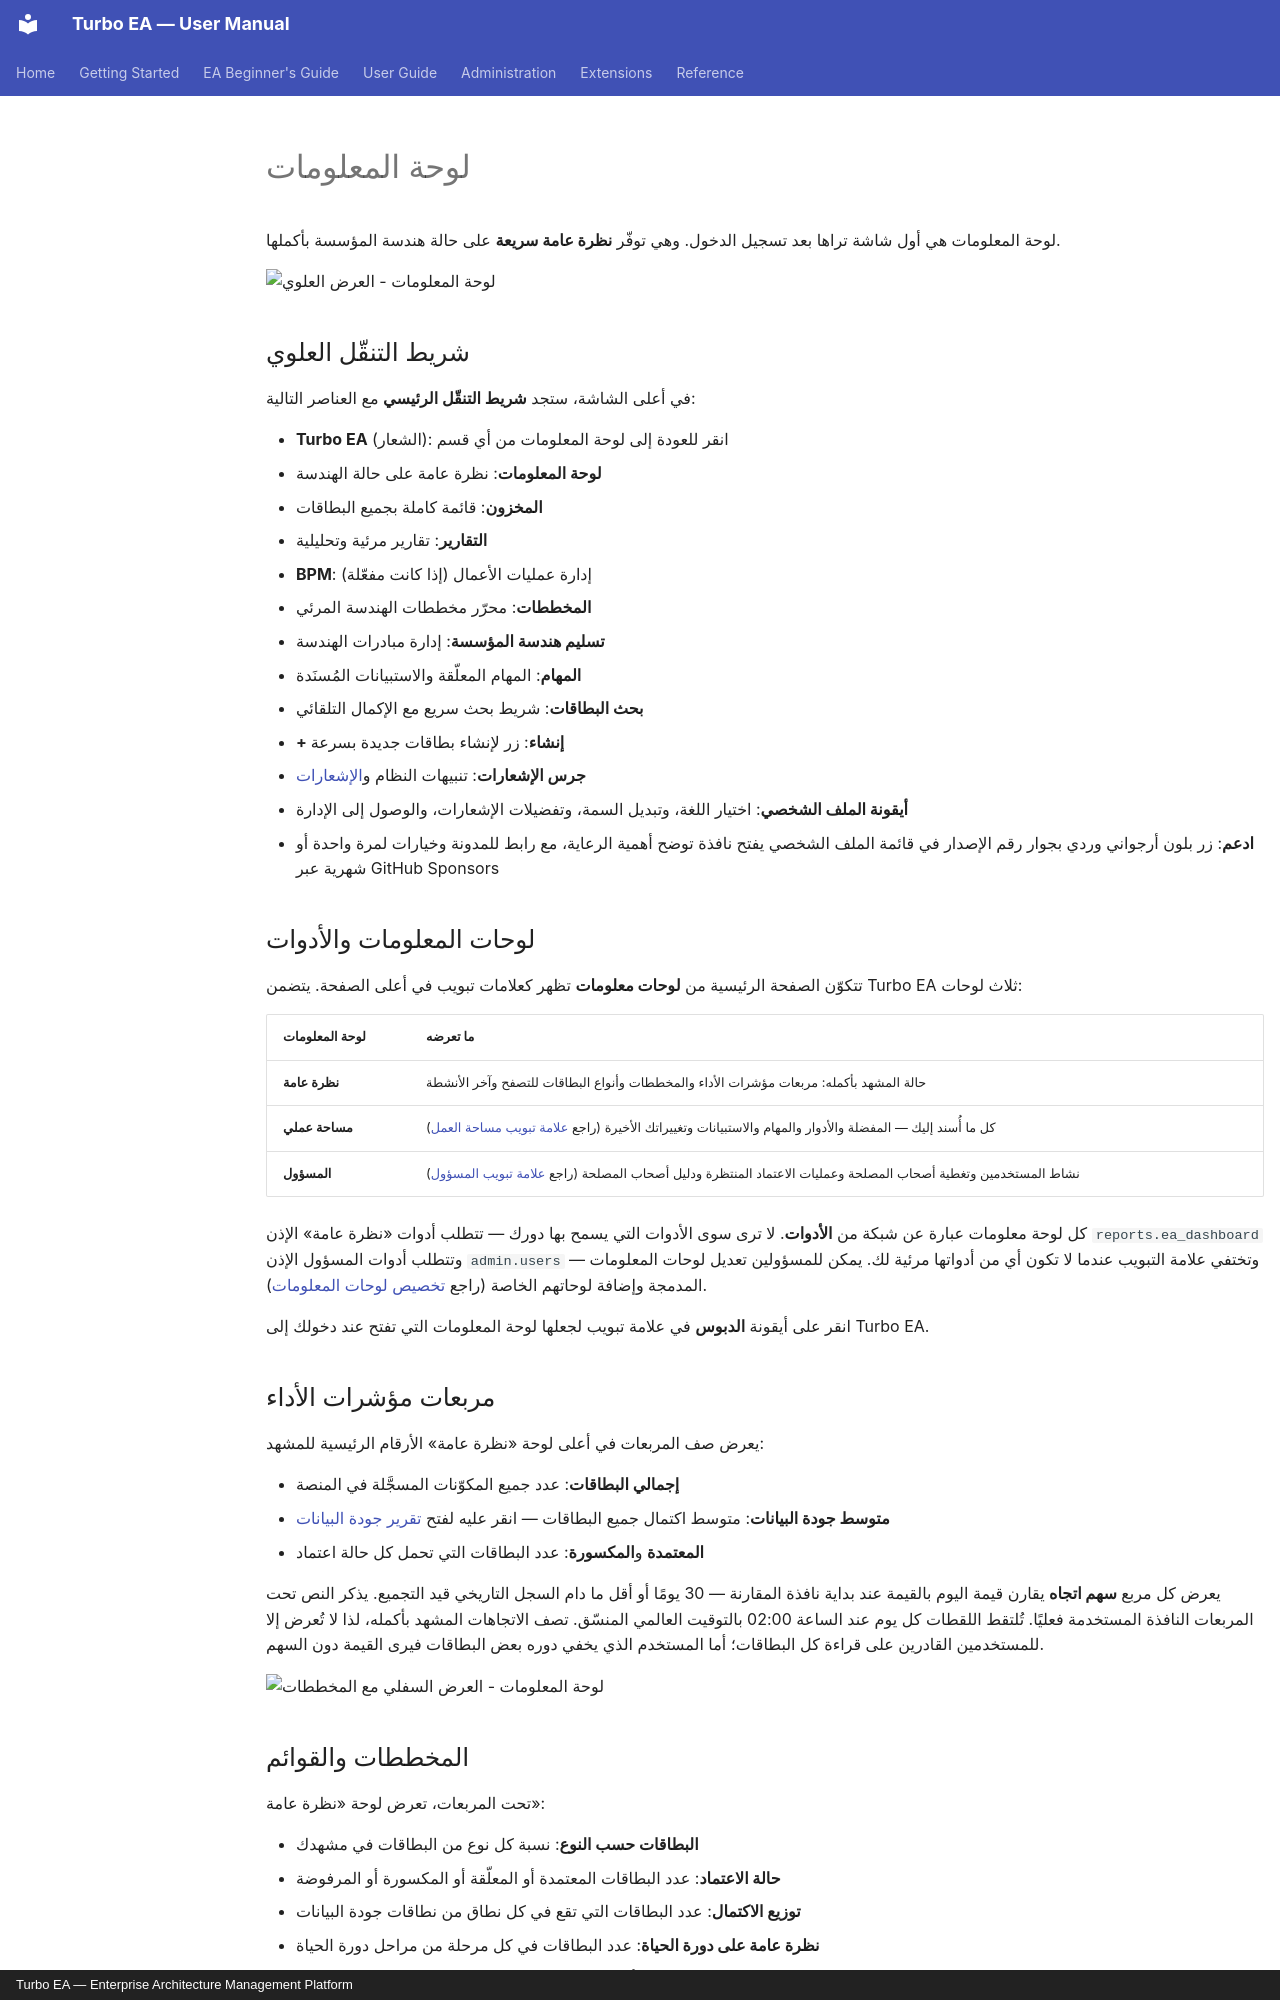

repository: vincentmakes/turbo-ea · page: guide/dashboard.ar/index.html · generator: mkdocs · copyright: Turbo EA — Enterprise Architecture Management Platform

# لوحة المعلومات

لوحة المعلومات هي أول شاشة تراها بعد تسجيل الدخول. وهي توفّر **نظرة عامة سريعة** على حالة هندسة المؤسسة بأكملها.

![لوحة المعلومات - العرض العلوي](../assets/img/ar/01_dashboard.png)

## شريط التنقّل العلوي

في أعلى الشاشة، ستجد **شريط التنقّل الرئيسي** مع العناصر التالية:

- **Turbo EA** (الشعار): انقر للعودة إلى لوحة المعلومات من أي قسم
- **لوحة المعلومات**: نظرة عامة على حالة الهندسة
- **المخزون**: قائمة كاملة بجميع البطاقات
- **التقارير**: تقارير مرئية وتحليلية
- **BPM**: إدارة عمليات الأعمال (إذا كانت مفعّلة)
- **المخططات**: محرّر مخططات الهندسة المرئي
- **تسليم هندسة المؤسسة**: إدارة مبادرات الهندسة
- **المهام**: المهام المعلّقة والاستبيانات المُسنَدة
- **بحث البطاقات**: شريط بحث سريع مع الإكمال التلقائي
- **+ إنشاء**: زر لإنشاء بطاقات جديدة بسرعة
- **جرس الإشعارات**: تنبيهات النظام و[الإشعارات](notifications.md)
- **أيقونة الملف الشخصي**: اختيار اللغة، وتبديل السمة، وتفضيلات الإشعارات، والوصول إلى الإدارة
- **ادعم**: زر بلون أرجواني وردي بجوار رقم الإصدار في قائمة الملف الشخصي يفتح نافذة توضح أهمية الرعاية، مع رابط للمدونة وخيارات لمرة واحدة أو شهرية عبر GitHub Sponsors

## لوحات المعلومات والأدوات

تتكوّن الصفحة الرئيسية من **لوحات معلومات** تظهر كعلامات تبويب في أعلى الصفحة. يتضمن Turbo EA ثلاث لوحات:

| لوحة المعلومات | ما تعرضه |
|----------------|----------|
| **نظرة عامة** | حالة المشهد بأكمله: مربعات مؤشرات الأداء والمخططات وأنواع البطاقات للتصفح وآخر الأنشطة |
| **مساحة عملي** | كل ما أُسند إليك — المفضلة والأدوار والمهام والاستبيانات وتغييراتك الأخيرة (راجع [علامة تبويب مساحة العمل](#workspace-tab)) |
| **المسؤول** | نشاط المستخدمين وتغطية أصحاب المصلحة وعمليات الاعتماد المنتظرة ودليل أصحاب المصلحة (راجع [علامة تبويب المسؤول](#admin-tab-stakeholder-directory)) |

كل لوحة معلومات عبارة عن شبكة من **الأدوات**. لا ترى سوى الأدوات التي يسمح بها دورك — تتطلب أدوات «نظرة عامة» الإذن `reports.ea_dashboard` وتتطلب أدوات المسؤول الإذن `admin.users` — وتختفي علامة التبويب عندما لا تكون أي من أدواتها مرئية لك. يمكن للمسؤولين تعديل لوحات المعلومات المدمجة وإضافة لوحاتهم الخاصة (راجع [تخصيص لوحات المعلومات](#customizing-dashboards)).

انقر على أيقونة **الدبوس** في علامة تبويب لجعلها لوحة المعلومات التي تفتح عند دخولك إلى Turbo EA.

## مربعات مؤشرات الأداء

يعرض صف المربعات في أعلى لوحة «نظرة عامة» الأرقام الرئيسية للمشهد:

- **إجمالي البطاقات**: عدد جميع المكوّنات المسجَّلة في المنصة
- **متوسط جودة البيانات**: متوسط اكتمال جميع البطاقات — انقر عليه لفتح [تقرير جودة البيانات](reports.md)
- **المعتمدة** و**المكسورة**: عدد البطاقات التي تحمل كل حالة اعتماد

يعرض كل مربع **سهم اتجاه** يقارن قيمة اليوم بالقيمة عند بداية نافذة المقارنة — 30 يومًا أو أقل ما دام السجل التاريخي قيد التجميع. يذكر النص تحت المربعات النافذة المستخدمة فعليًا. تُلتقط اللقطات كل يوم عند الساعة 02:00 بالتوقيت العالمي المنسّق. تصف الاتجاهات المشهد بأكمله، لذا لا تُعرض إلا للمستخدمين القادرين على قراءة كل البطاقات؛ أما المستخدم الذي يخفي دوره بعض البطاقات فيرى القيمة دون السهم.

![لوحة المعلومات - العرض السفلي مع المخططات](../assets/img/ar/02_dashboard_bottom.png)

## المخططات والقوائم

تحت المربعات، تعرض لوحة «نظرة عامة»:

- **البطاقات حسب النوع**: نسبة كل نوع من البطاقات في مشهدك
- **حالة الاعتماد**: عدد البطاقات المعتمدة أو المعلّقة أو المكسورة أو المرفوضة
- **توزيع الاكتمال**: عدد البطاقات التي تقع في كل نطاق من نطاقات جودة البيانات
- **نظرة عامة على دورة الحياة**: عدد البطاقات في كل مرحلة من مراحل دورة الحياة
- **التصفح حسب النوع**: كل نوع من البطاقات مع عددها — انقر على أحدها لفتح [المخزون](inventory.md) مصفّى مسبقًا بحسب ذلك النوع
- **النشاط الأخير**: تدفق لآخر التغييرات — من عدّل ماذا ومتى
- **لوحة صدارة جودة البيانات**: الأشخاص الذين يحافظون على اكتمال بطاقاتهم (انظر أدناه)

يسرد **النشاط الأخير** أيضًا ما يحدث للقرارات وبيانات عمل الهندسة المعمارية (SoAW) — إنشاء قرار أو ربطه ببطاقة، وطلب التوقيعات وتوقيعها وسحبها ورفضها، ونشر تعليق — للقرّاء الذين يمكنهم فتحها: تتطلب أحداث القرارات `adr.view` وأحداث SoAW الإذن `soaw.view`. تُحفظ أحداث المراجعة اعتبارًا من الإصدار 2.200.0؛ أما الأحداث الأقدم فلم تُخزَّن قط.

يؤدي النقر على شريط أو شريحة في مخطط إلى فتح ما وراءه: [المخزون](inventory.md) مصفّى على تلك البطاقات بالنسبة إلى نوع البطاقة أو حالة الاعتماد، وتقرير دورة الحياة بالنسبة إلى مرحلة دورة الحياة، وتقرير جودة البيانات بالنسبة إلى نطاق الاكتمال.
